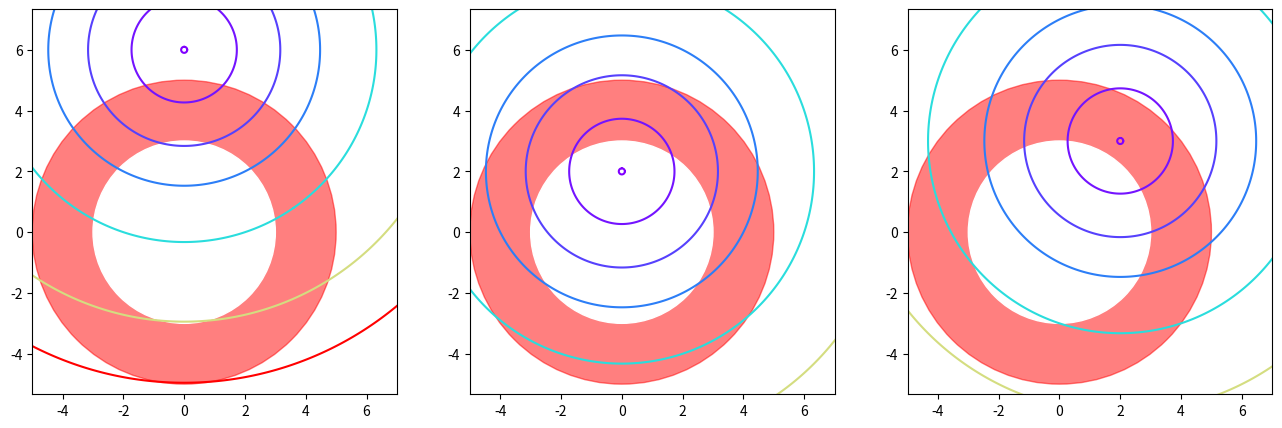

This figure's Python source: (Note: this script raises an exception after producing the figure.)
import matplotlib.pyplot as plt
import numpy as np

x = np.arange(-6, 10, 0.01)
y = np.arange(-6, 12, 0.01)
xx, yy = np.meshgrid(x, y)
c1 = plt.Circle((0, 0), 5, color="red", alpha=.5)
c2 = plt.Circle((0, 0), 3, color="white")
fig, axs = plt.subplots(1, 3, figsize=(16, 5))
axs[0].add_artist(c1);axs[0].add_artist(c2)
axs[0].contour(xx, yy, (xx) ** 2 + (yy - 6)**2, 
               levels=[0.01, 3, 10, 20, 40, 80, 120], cmap="rainbow")
axs[0].axis("equal");axs[0].set_xlim(-5, 7);axs[0].set_ylim(-5, 7);

c1 = plt.Circle((0, 0), 5, color="red", alpha=.5)
c2 = plt.Circle((0, 0), 3, color="white")
axs[1].add_artist(c1);axs[1].add_artist(c2)
axs[1].contour(xx, yy, (xx) ** 2 + (yy - 2)**2, 
               levels=[0.01, 3, 10, 20, 40, 80, 120], cmap="rainbow")
axs[1].axis("equal");axs[1].set_xlim(-5, 7);axs[1].set_ylim(-5, 7);

c1 = plt.Circle((0, 0), 5, color="red", alpha=.5)
c2 = plt.Circle((0, 0), 3, color="white")
axs[2].add_artist(c1);axs[2].add_artist(c2)
axs[2].contour(xx, yy, (xx-2) ** 2 + (yy - 3)**2, 
               levels=[0.01, 3, 10, 20, 40, 80, 120], cmap="rainbow")
axs[2].axis("equal");axs[2].set_xlim(-5, 7);axs[2].set_ylim(-5, 7)

fig.savefig("../assets/icfdoq.jpg")